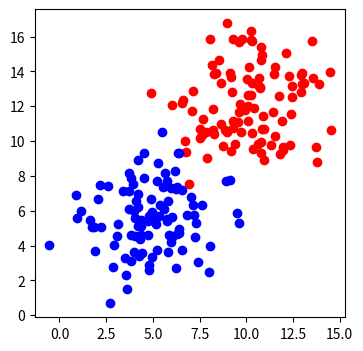
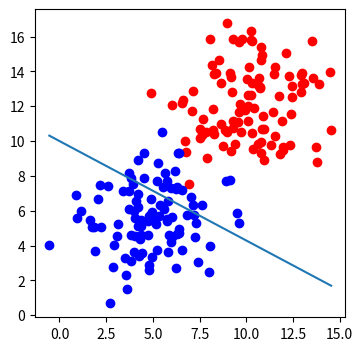
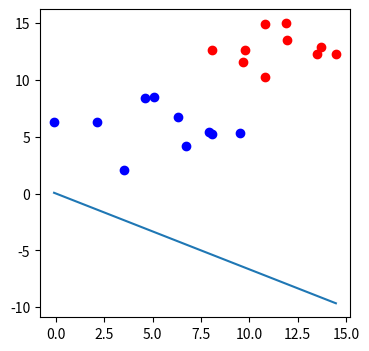
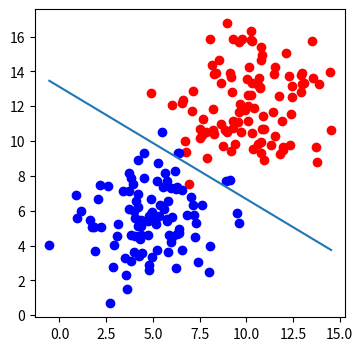

Write the Python code that produced these figures, in order.
import numpy as np
import matplotlib.pyplot as plt

n_pts = 100
np.random.seed(0) # to make sure we get the same data points each time we run the code
top_region = np.array([np.random.normal(10,2,n_pts), np.random.normal(12,2,n_pts)]).transpose()
bottom_region = np.array([np.random.normal(5,2,n_pts), np.random.normal(6,2,n_pts)]).T
_, ax= plt.subplots(figsize=(4,4))
ax.scatter(top_region[:,0], top_region[:,1], color = 'r')
ax.scatter(bottom_region[:, 0],bottom_region[:,1],color='b')
plt.show()

# Sigmoid Implementation.


def draw(x1, x2):
    ln = plt.plot(x1, x2)


def sigmoid(score):
    return 1 / (1 + np.exp(-score))


n_pts = 100
np.random.seed(0)
bias = np.ones(n_pts)
top_region = np.array([np.random.normal(10, 2, n_pts), np.random.normal(12, 2, n_pts), bias]).T
bottom_region = np.array([np.random.normal(5, 2, n_pts), np.random.normal(6, 2, n_pts), bias]).T
all_points = np.vstack((top_region, bottom_region))
w1 = -0.2
w2 = -0.35
b = 3.5
line_paramters = np.matrix([w1, w2, b]).T
x1 = np.array([bottom_region[:, 0].min(), top_region[:, 0].max()])
x2 = -b / w2 + (x1 * (-w1 / w2))

linear_combination = all_points * line_paramters
probabilities = sigmoid(linear_combination)
print(probabilities)
_, ax = plt.subplots(figsize=(4, 4))
ax.scatter(top_region[:, 0], top_region[:, 1], color='r')
ax.scatter(bottom_region[:, 0], bottom_region[:, 1], color='b')
draw(x1, x2)
plt.show()

# Cross Entropy Implementation
def draw(x1, x2):
    ln = plt.plot(x1, x2)


def sigmoid(score):
    return 1 / (1 + np.exp(-score))


def calculate_error(line_parameters, points, y):
    n = points.shape[0]
    p = sigmoid(points * line_parameters)
    cross_entropy = -(1 / n) * (np.log(p).T * y + np.log(1 - p).T * (1 - y))
    return cross_entropy


n_pts = 10
np.random.seed(0)
bias = np.ones(n_pts)
top_region = np.array([np.random.normal(10, 2, n_pts), np.random.normal(12, 2, n_pts), bias]).T
bottom_region = np.array([np.random.normal(5, 2, n_pts), np.random.normal(6, 2, n_pts), bias]).T
all_points = np.vstack((top_region, bottom_region))
w1 = -0.1
w2 = -0.15
b = 0
line_parameters = np.matrix([w1, w2, b]).T
x1 = np.array([bottom_region[:, 0].min(), top_region[:, 0].max()])
x2 = -b / w2 + (x1 * (-w1 / w2))
y = np.array([np.zeros(n_pts), np.ones(n_pts)]).reshape(n_pts * 2, 1)

_, ax = plt.subplots(figsize=(4, 4))
ax.scatter(top_region[:, 0], top_region[:, 1], color='r')
ax.scatter(bottom_region[:, 0], bottom_region[:, 1], color='b')
draw(x1, x2)
plt.show()

print((calculate_error(line_parameters, all_points, y)))

# Implementation of Gradient Descent.
def draw(x1, x2):
    ln = plt.plot(x1, x2)


def sigmoid(score):
    return 1 / (1 + np.exp(-score))


def calculate_error(line_parameters, points, y):
    n = points.shape[0]
    p = sigmoid(points * line_parameters)
    cross_entropy = -(1 / n) * (np.log(p).T * y + np.log(1 - p).T * (1 - y))
    return cross_entropy


def gradient_descent(line_parameters, points, y, alpha):
    n = points.shape[0]
    for i in range(2000):
        p = sigmoid(points * line_parameters)
        gradient = points.T * (p - y) * (alpha / n)
        line_parameters = line_parameters - gradient

        w1 = line_parameters.item(0)
        w2 = line_parameters.item(1)
        b = line_parameters.item(2)

        x1 = np.array([points[:, 0].min(), points[:, 0].max()])
        x2 = -b / w2 + (x1 * (-w1 / w2))
    draw(x1, x2)


n_pts = 100
np.random.seed(0)
bias = np.ones(n_pts)
top_region = np.array([np.random.normal(10, 2, n_pts), np.random.normal(12, 2, n_pts), bias]).T
bottom_region = np.array([np.random.normal(5, 2, n_pts), np.random.normal(6, 2, n_pts), bias]).T
all_points = np.vstack((top_region, bottom_region))

line_parameters = np.matrix([np.zeros(3)]).T
# x1=np.array([bottom_region[:,0].min(), top_region[:,0].max()])
# x2= -b/w2 + (x1*(-w1/w2))
y = np.array([np.zeros(n_pts), np.ones(n_pts)]).reshape(n_pts * 2, 1)

_, ax = plt.subplots(figsize=(4, 4))
ax.scatter(top_region[:, 0], top_region[:, 1], color='r')
ax.scatter(bottom_region[:, 0], bottom_region[:, 1], color='b')
gradient_descent(line_parameters, all_points, y, 0.06)
plt.show()